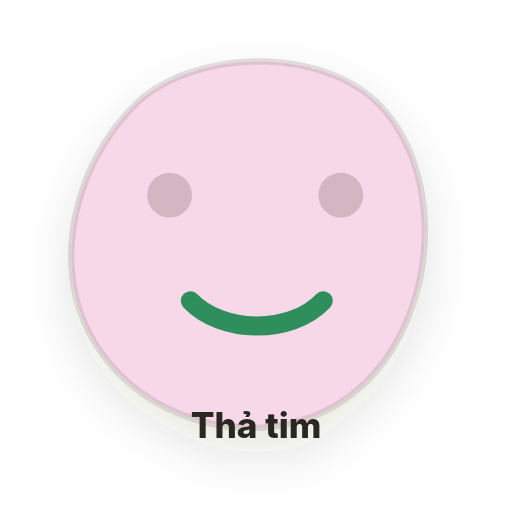
t = 0.00 s
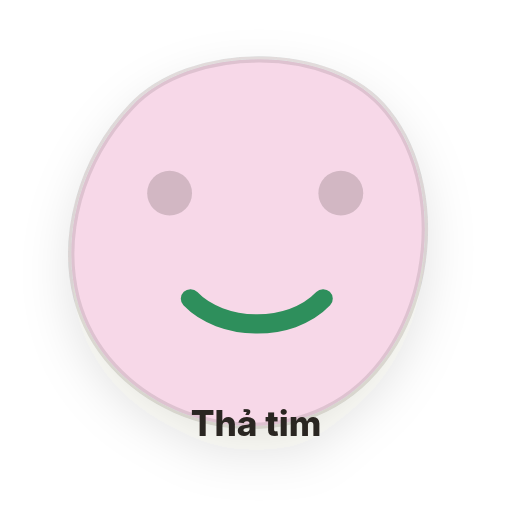
t = 0.20 s
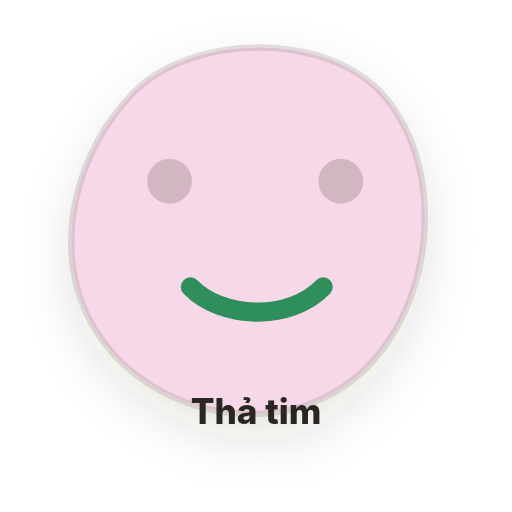
t = 0.60 s
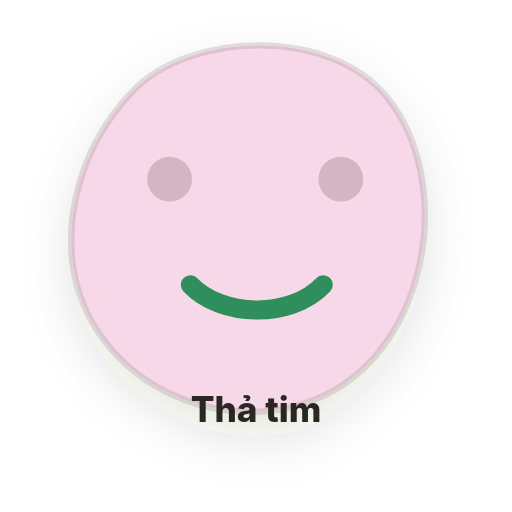
t = 0.80 s
t = 1.00 s: frame unchanged from t = 0.60 s, image omitted
t = 1.40 s: frame unchanged from t = 0.20 s, image omitted

The animated SVG that drew these frames (rendered in a browser with its animation timeline set to each time). Animation: 1 SMIL element (animateTransform=1); one cycle of 1.60 s, repeats indefinitely.

<?xml version="1.0" encoding="UTF-8"?>
<svg width="320" height="320" viewBox="0 0 320 320" fill="none" xmlns="http://www.w3.org/2000/svg" role="img" aria-labelledby="heart-bun-title">
  <title id="heart-bun-title">Thả tim</title>
  <defs>
    <filter id="softShadow" x="-20%" y="-20%" width="140%" height="140%">
      <feDropShadow dx="0" dy="12" stdDeviation="16" flood-color="#2a2520" flood-opacity="0.12"/>
    </filter>
  </defs>
  <rect width="320" height="320" fill="transparent"/>
  <g filter="url(#softShadow)">
    <animateTransform attributeName="transform" type="translate" values="0 0; 0 -10; 0 0" dur="1.6s" repeatCount="indefinite" calcMode="spline" keySplines=".42 0 .58 1; .42 0 .58 1"/>
    <path d="M82 68C118 29 207 27 242 71C284 123 269 225 203 257C143 286 65 252 48 188C38 149 50 102 82 68Z" fill="#f7d8e8" stroke="#2a2520" stroke-opacity="0.12" stroke-width="4"/>
    <circle cx="106" cy="122" r="14" fill="#2a2520" fill-opacity="0.18"/>
    <circle cx="213" cy="122" r="14" fill="#2a2520" fill-opacity="0.18"/>
    <path d="M119 188C138 208 181 210 202 188" stroke="#2f8f5b" stroke-width="12" stroke-linecap="round"/>
    <text x="160" y="178" text-anchor="middle" dominant-baseline="middle" font-size="86" font-family="Apple Color Emoji, Segoe UI Emoji, Noto Color Emoji, sans-serif">💚</text>
    <text x="160" y="274" text-anchor="middle" font-size="22" font-weight="800" font-family="Inter, Arial, sans-serif" fill="#2a2520">Thả tim</text>
  </g>
</svg>
